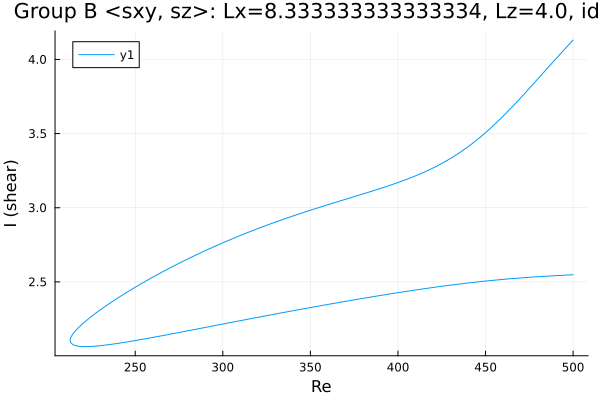

Values plotted in this chart, from the file beside it:
Re, shear
500.0, 4.131
499.3, 4.121
497.9, 4.103
496.4, 4.085
495, 4.067
493.6, 4.049
492.2, 4.031
490.8, 4.012
489.4, 3.994
488, 3.975
486.5, 3.957
485.1, 3.938
483.7, 3.919
482.3, 3.901
480.9, 3.882
479.5, 3.863
478.1, 3.845
476.6, 3.826
475.2, 3.808
473.8, 3.789
472.4, 3.771
471, 3.753
469.6, 3.735
468.2, 3.717
466.7, 3.699
465.3, 3.681
463.9, 3.664
462.5, 3.647
461.1, 3.63
459.7, 3.613
458.3, 3.597
456.8, 3.581
455.4, 3.565
454, 3.549
452.6, 3.534
451.2, 3.519
449.8, 3.504
448.4, 3.49
446.9, 3.475
446.8, 3.474
445.4, 3.461
444, 3.447
442.6, 3.434
441.2, 3.422
439.8, 3.409
438.3, 3.397
436.9, 3.385
435.5, 3.374
434.1, 3.363
432.7, 3.352
431.3, 3.342
429.9, 3.331
428.4, 3.321
427, 3.312
425.6, 3.302
424.2, 3.293
422.8, 3.285
421.4, 3.276
420, 3.268
418.5, 3.26
... 418 more rows
